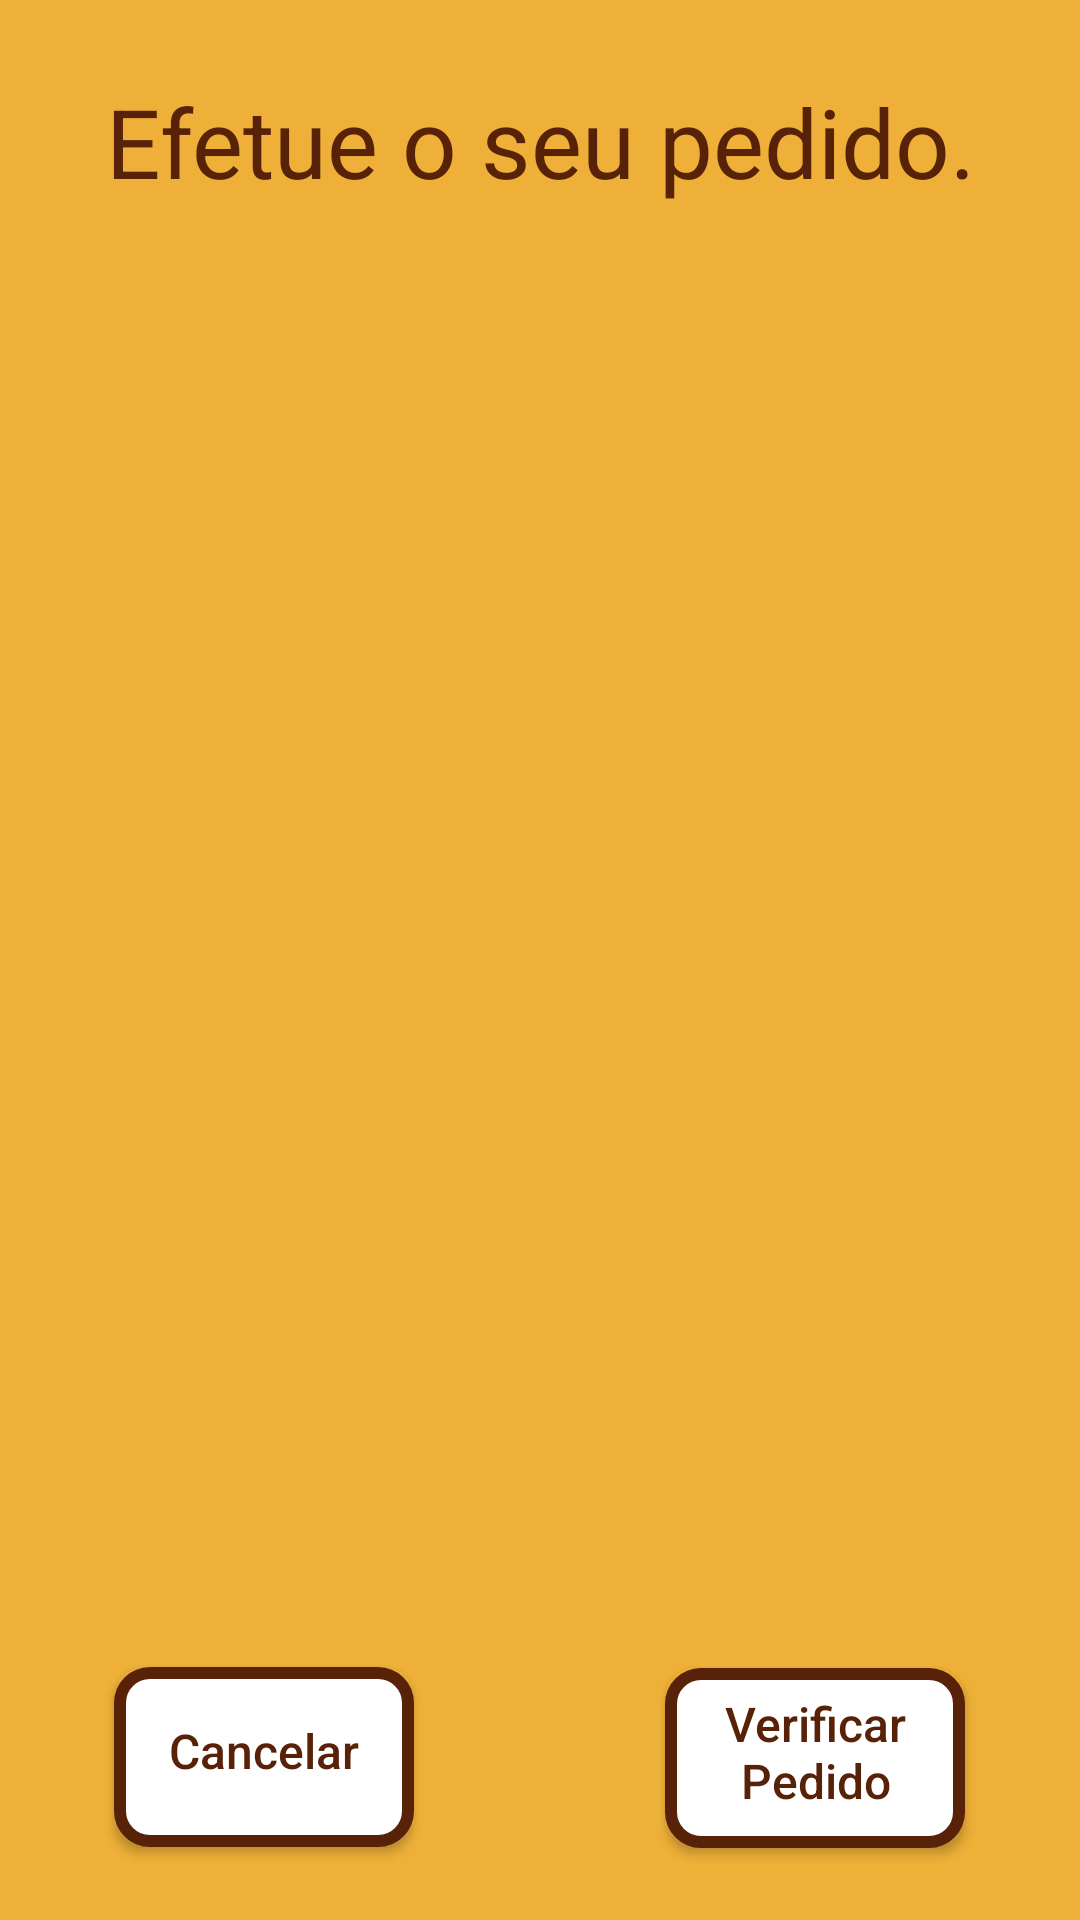

This screen was rendered from an Android layout file. Write that file and the resources it references.
<!-- AndroidManifest.xml: application theme AppTheme -->
<!-- res/layout/activity_pedido.xml -->
<?xml version="1.0" encoding="utf-8"?>
<androidx.constraintlayout.widget.ConstraintLayout xmlns:android="http://schemas.android.com/apk/res/android"
    xmlns:app="http://schemas.android.com/apk/res-auto"
    xmlns:tools="http://schemas.android.com/tools"
    android:background="#EEB038"
    android:layout_width="match_parent"
    android:layout_height="match_parent"
    tools:context=".PedidoActivity">

    <TextView
        android:id="@+id/textView11"
        android:layout_width="wrap_content"
        android:layout_height="wrap_content"
        android:layout_marginStart="16dp"
        android:layout_marginTop="4dp"
        android:layout_marginEnd="16dp"
        android:layout_marginBottom="550dp"
        android:text="Efetue o seu pedido."
        android:textAlignment="center"
        android:textColor="#572208"
        android:textSize="32dp"
        app:layout_constraintBottom_toBottomOf="parent"
        app:layout_constraintEnd_toEndOf="parent"
        app:layout_constraintStart_toStartOf="parent"
        app:layout_constraintTop_toTopOf="parent" />

    <Button
        android:id="@+id/buttonCancelar"
        android:layout_width="100dp"
        android:layout_height="60dp"
        android:layout_marginStart="16dp"
        android:layout_marginTop="16dp"
        android:layout_marginEnd="200dp"
        android:layout_marginBottom="25dp"
        android:background="@drawable/my_custom_button"
        android:text="Cancelar"
        android:textAllCaps="false"
        android:textColor="@color/colorPrimary"
        android:textSize="16dp"
        app:layout_constraintBottom_toBottomOf="parent"
        app:layout_constraintEnd_toEndOf="parent"
        app:layout_constraintHorizontal_bias="0.498"
        app:layout_constraintStart_toStartOf="parent"
        app:layout_constraintTop_toBottomOf="@+id/listViewMenus"
        app:layout_constraintVertical_bias="0.483" />

    <Button
        android:id="@+id/buttonVerificarPedido"
        android:layout_width="100dp"
        android:layout_height="60dp"
        android:layout_marginStart="200dp"
        android:layout_marginTop="16dp"
        android:layout_marginEnd="16dp"
        android:layout_marginBottom="25dp"
        android:background="@drawable/my_custom_button"
        android:text="Verificar Pedido"
        android:textAllCaps="false"
        android:textColor="@color/colorPrimary"
        android:textSize="16dp"
        app:layout_constraintBottom_toBottomOf="parent"
        app:layout_constraintEnd_toEndOf="parent"
        app:layout_constraintHorizontal_bias="0.49"
        app:layout_constraintStart_toStartOf="parent"
        app:layout_constraintTop_toBottomOf="@+id/listViewMenus"
        app:layout_constraintVertical_bias="0.0" />

    <ListView
        android:id="@+id/listViewMenus"
        android:layout_width="match_parent"
        android:layout_height="match_parent"
        android:layout_marginTop="80dp"
        android:layout_marginBottom="100dp"
        app:layout_constraintBottom_toBottomOf="parent"
        app:layout_constraintEnd_toEndOf="parent"
        app:layout_constraintStart_toStartOf="parent"
        app:layout_constraintTop_toTopOf="parent" />
</androidx.constraintlayout.widget.ConstraintLayout>
<!-- resources referenced by this layout -->
<resources>
  <color name="colorPrimary">#572208</color>
  <!-- drawable my_custom_button (drawable) -->
  <?xml version="1.0" encoding="utf-8"?>
  <selector xmlns:android="http://schemas.android.com/apk/res/android">
      <item
          android:state_pressed="true"
          android:drawable="@drawable/button_style_pressed" />
      <item
          android:drawable="@drawable/button_style" />
  </selector>
  <style name="AppTheme" parent="Theme.AppCompat.Light.DarkActionBar">
          
          <item name="colorPrimary">@color/colorPrimary</item>
          <item name="colorPrimaryDark">@color/colorPrimaryDark</item>
          <item name="colorAccent">@color/colorAccent</item>
      </style>
  <!-- drawable button_style_pressed (drawable) -->
  <?xml version="1.0" encoding="utf-8"?>
  <shape xmlns:android="http://schemas.android.com/apk/res/android" android:shape="rectangle">
  
      <solid android:color="#BCFFFFFF"/>
      <corners android:radius="10dp"/>
      <stroke
          android:width="4dp"
          android:color="@color/colorPrimary"/>
      <padding
          android:bottom="7dp"
          android:left="7dp"
          android:right="7dp"
          android:top="3dp" />
  
  </shape>
  <!-- drawable button_style (drawable) -->
  <?xml version="1.0" encoding="utf-8"?>
  <shape xmlns:android="http://schemas.android.com/apk/res/android" android:shape="rectangle">
  
      <solid android:color="#FFFFFF"/>
      <corners android:radius="10dp"/>
      <stroke
          android:width="4dp"
          android:color="@color/colorPrimary"/>
      <padding
          android:bottom="7dp"
          android:left="7dp"
          android:right="7dp"
          android:top="3dp" />
  
  </shape>
  <color name="colorPrimaryDark">#572208</color>
  <color name="colorAccent">#03DAC5</color>
</resources>
